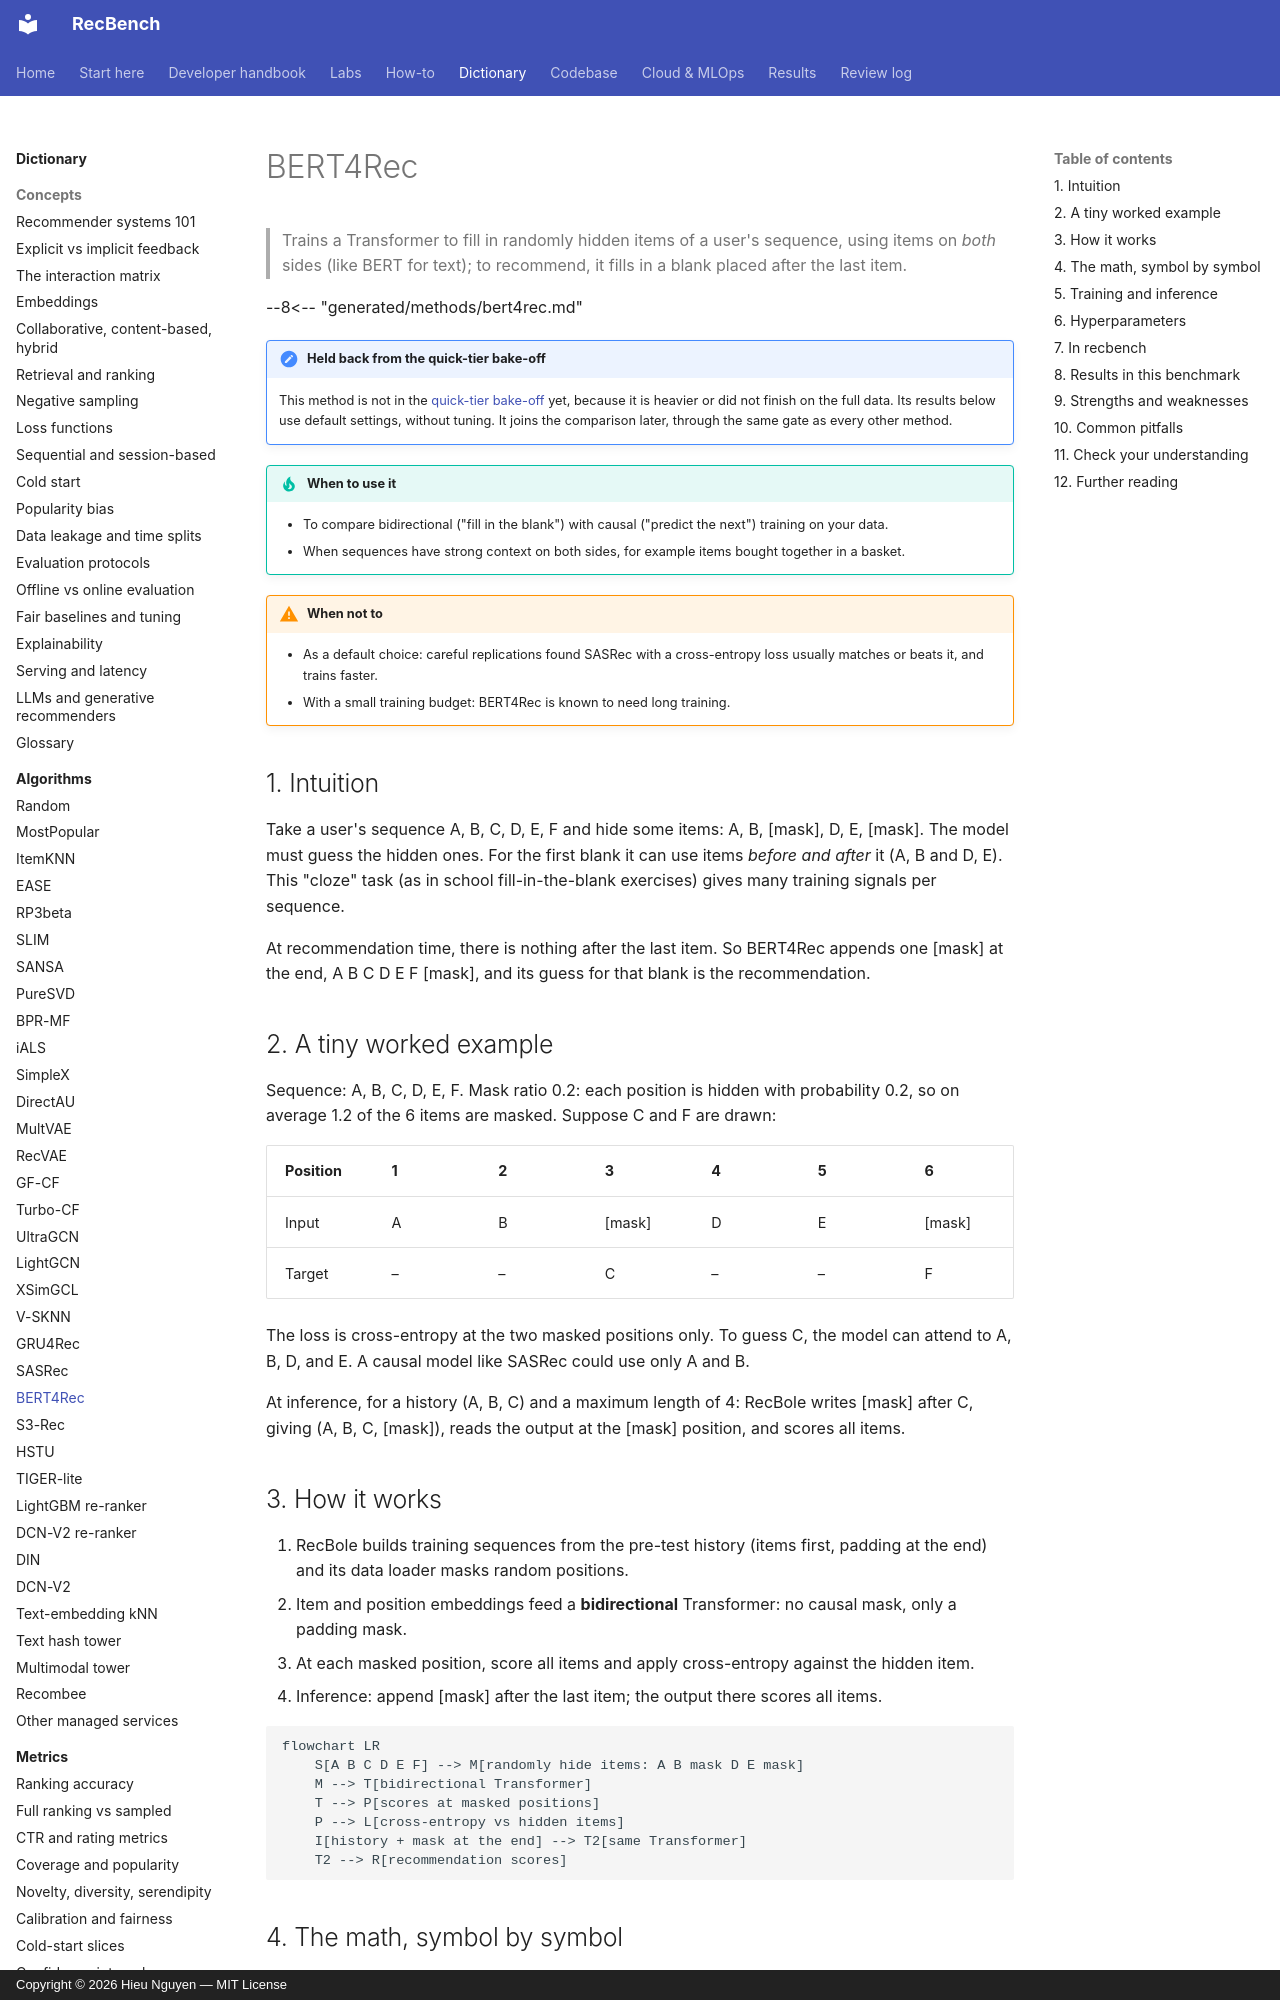

repository: trunghieu11/recbench · page: dictionary/algorithms/bert4rec/index.html · generator: mkdocs · copyright: Copyright © 2026 Hieu Nguyen — MIT License

# BERT4Rec

> Trains a Transformer to fill in randomly hidden items of a user's sequence, using items on *both* sides
> (like BERT for text); to recommend, it fills in a blank placed after the last item.

--8<-- "generated/methods/bert4rec.md"

!!! note "Held back from the quick-tier bake-off"
    This method is not in the [quick-tier bake-off](../../results/quick-tier.md) yet, because it is heavier or did
    not finish on the full data. Its results below use default settings, without tuning. It joins the
    comparison later, through the same gate as every other method.

!!! tip "When to use it"
    - To compare bidirectional ("fill in the blank") with causal ("predict the next") training on your data.
    - When sequences have strong context on both sides, for example items bought together in a basket.

!!! warning "When not to"
    - As a default choice: careful replications found SASRec with a cross-entropy loss usually matches or
      beats it, and trains faster.
    - With a small training budget: BERT4Rec is known to need long training.

## 1. Intuition

Take a user's sequence A, B, C, D, E, F and hide some items: A, B, [mask], D, E, [mask]. The model must
guess the hidden ones. For the first blank it can use items *before and after* it (A, B and D, E). This
"cloze" task (as in school fill-in-the-blank exercises) gives many training signals per sequence.

At recommendation time, there is nothing after the last item. So BERT4Rec appends one [mask] at the end,
A B C D E F [mask], and its guess for that blank is the recommendation.

## 2. A tiny worked example

Sequence: A, B, C, D, E, F. Mask ratio 0.2: each position is hidden with probability 0.2, so on average
1.2 of the 6 items are masked. Suppose C and F are drawn:

| Position | 1 | 2 | 3 | 4 | 5 | 6 |
|---|---|---|---|---|---|---|
| Input | A | B | [mask] | D | E | [mask] |
| Target | – | – | C | – | – | F |

The loss is cross-entropy at the two masked positions only. To guess C, the model can attend to A, B, D,
and E. A causal model like SASRec could use only A and B.

At inference, for a history (A, B, C) and a maximum length of 4: RecBole writes [mask] after C, giving
(A, B, C, [mask]), reads the output at the [mask] position, and scores all items.

## 3. How it works

1. RecBole builds training sequences from the pre-test history (items first, padding at the end) and its
   data loader masks random positions.
2. Item and position embeddings feed a **bidirectional** Transformer: no causal mask, only a padding mask.
3. At each masked position, score all items and apply cross-entropy against the hidden item.
4. Inference: append [mask] after the last item; the output there scores all items.

```mermaid
flowchart LR
    S[A B C D E F] --> M[randomly hide items: A B mask D E mask]
    M --> T[bidirectional Transformer]
    T --> P[scores at masked positions]
    P --> L[cross-entropy vs hidden items]
    I[history + mask at the end] --> T2[same Transformer]
    T2 --> R[recommendation scores]
```
